The GitHub repository MingziFu9/cv-textbook contains a labelled image folder "road_objects" with 5 categories: car, cyclist, pedestrian, truck, van. Examples follow, each with its label.

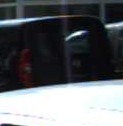
Label: van

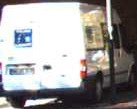
Label: van

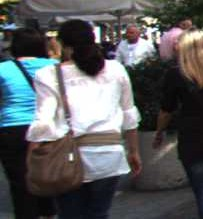
Label: pedestrian

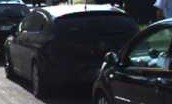
Label: car

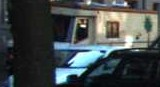
Label: truck

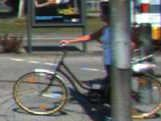
Label: cyclist
